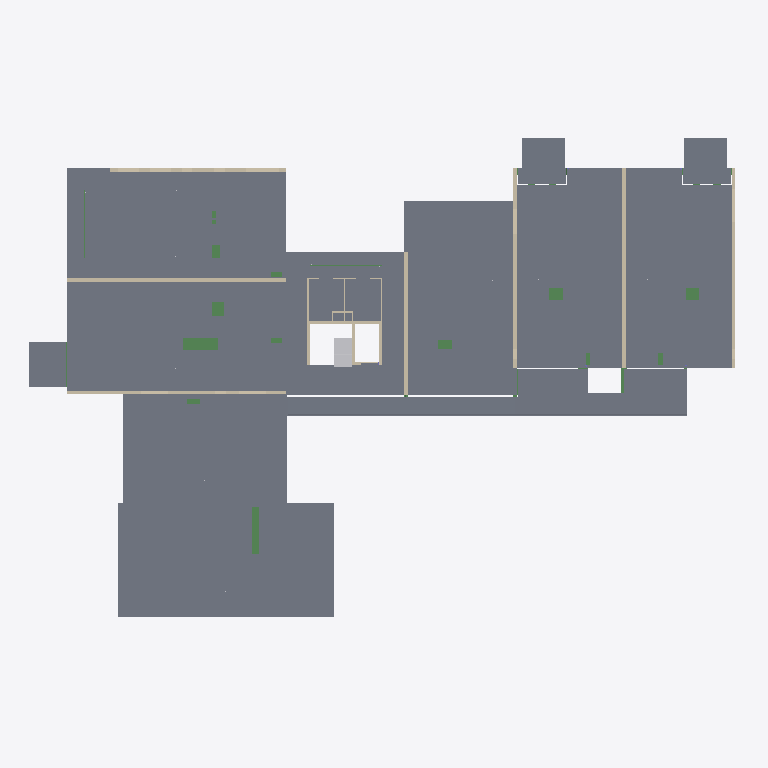
Plan cut of the same IFC building model at storey '03 derde verdieping' (level 10.35 m, cut at 11.75 m), seen from above with north up, elements coloured by IFC class: 16 beams (green), 15 walls (beige), 12 slabs (grey), 1 other element (light grey). Cut surfaces are drawn darker.
Extent 48.8 m × 33.8 m × 29.1 m (x, y, z). Storeys (7): 00 beganegrond at -0.48 m; Undefined at 0.00 m; 01 eerste verdieping at 4.20 m; 02 tweede verdieping at 7.35 m; 03 derde verdieping at 10.35 m; 04 vierde verdieping at 13.35 m; 05 vijfde verdieping at 16.35 m. Elements (937): 370 IfcBeam, 124 IfcWall, 104 IfcPile, 101 IfcDiscreteAccessory, 91 IfcSlab, 73 IfcColumn, 57 IfcFooting, 10 IfcPlate, 7 IfcBuildingElementPart.

HEADER;
FILE_DESCRIPTION(('ViewDefinition[CoordinationView_V2.0, QuantityTakeOffAddOnView]'),'2;1');
FILE_NAME('out.ifc','2018-06-29T10:28:48',('WIJNEN\\g.mijnsbergen'),('Structural Designer'),'IFC Database Version:Work','Tekla Structures 2016i Service Pack 8, IFC Expor','');
FILE_SCHEMA(('IFC2X3'));
ENDSEC;
DATA;
#25=IFCPROJECT('2OUyUNamj2thIOWhG5XEBn',#5,'Project',$,$,$,$,(#11),#24);
#27=IFCSITE('2NAjUKo3XDsP5uV5nWdOsQ',#5,'Bouwplaats',$,$,#26,$,$,.ELEMENT.,$,$,0.0,$,$);
#29=IFCBUILDING('2AUVY7wh5DjgnH6n8qE7NZ',#5,'Undefined',$,$,#28,$,$,.ELEMENT.,$,$,$);
#4921=IFCBUILDING('3IP0lSBMn68BuV5gRm23Fl',#5,'Gebouw',$,$,#4920,$,$,.ELEMENT.,$,$,$);
#31=IFCBUILDINGSTOREY('2XhRtuI_z2vAR8qY4Safh2',#5,'Undefined',$,$,#30,$,$,.ELEMENT.,0.0);
#4925=IFCBUILDINGSTOREY('3FR$s8OWXDmxTC9YSkf7oq',#5,'04 vierde verdieping',$,$,#4924,$,$,.ELEMENT.,13350.0);
#5063=IFCBUILDINGSTOREY('1A1STosljAkvXUolwrLRbY',#5,'03 derde verdieping',$,$,#5062,$,$,.ELEMENT.,10350.0);
#5185=IFCBUILDINGSTOREY('0k50P3xnP44gIO_6OrAPmA',#5,'05 vijfde verdieping',$,$,#5184,$,$,.ELEMENT.,16350.0);
#5406=IFCBUILDINGSTOREY('1b4bCR0YnAGfUipo_ClEjr',#5,'02 tweede verdieping',$,$,#5405,$,$,.ELEMENT.,7350.0);
#5571=IFCBUILDINGSTOREY('3GRwLIDE1Chf9yz7iMClM0',#5,'01 eerste verdieping',$,$,#5570,$,$,.ELEMENT.,4200.0);
#5994=IFCBUILDINGSTOREY('09QutjLHnFtfPyFKMN2XEg',#5,'00 beganegrond',$,$,#5993,$,$,.ELEMENT.,-480.0);
#15553=IFCSLAB('1QfbFn000wAJ4rCZ0uDJ8m',#5,'DRUKLAAG','PL260*15620','PL260*15620',#15513,#15552,'DRL7',.FLOOR.);
#15487=IFCSLAB('1QfbFn000wBZ4rCZ0uDJ8n',#5,'DRUKLAAG','PL240*15295','PL240*15295',#15474,#15486,'DRL14',.FLOOR.);
#15448=IFCSLAB('1QfbFn000wCp4rCZ0uDJ8q',#5,'DRUKLAAG','PL260*13720','PL260*13720',#15429,#15447,'DRL8',.FLOOR.);
#15404=IFCSLAB('1QfbFn000wH34rCZ0uDJ8r',#5,'DRUKLAAG','PL240*7750','PL240*7750',#15390,#15403,'DRL15',.FLOOR.);
#14810=IFCSLAB('1QfbFn000xJ34rCZ0uDJSm',#5,'DRUKLAAG','PL240*2935','PL240*2935',#14800,#14809,'DRL11',.FLOOR.);
#12686=IFCSLAB('1QfbFn0019LJ4rCZ0uDZ8p',#5,'GALERIJ','GAL329-3230-200-100-289-309-329-0-15-15','GAL329-3230-200-100-289-309-329-0-15-15',#12669,#12685,'GP5',.FLOOR.);
#12636=IFCSLAB('1QfbFn0019Sp4rCZ0uDZ8q',#5,'GALERIJ','GAL329-3230-200-100-289-309-329-0-15-15','GAL329-3230-200-100-289-309-329-0-15-15',#12619,#12635,'GP6',.FLOOR.);
#12808=IFCSLAB('1QfbFn0018oZ4rCZ0uDZ4u',#5,'GALERIJ','GAL329-1330-135-100-289-309-329-0-15-15','GAL329-1330-135-100-289-309-329-0-15-15',#12791,#12807,'GP7',.FLOOR.);
#12838=IFCSLAB('1QfbFn0018nZ4rCZ0uDZ4u',#5,'GALERIJ','GAL329-1330-135-100-289-309-329-0-15-15','GAL329-1330-135-100-289-309-329-0-15-15',#12833,#12837,'GP3',.FLOOR.);
#6967=IFCSLAB('1Ql7X3000Fp34rCZ8pCJ0p',#5,'BALKON','GAL329-3190-125-125-309-289-329-0-15-15','GAL329-3190-125-125-309-289-329-0-15-15',#6936,#6966,'BP7',.FLOOR.);
#7008=IFCSLAB('1Ql7X3000Fo34rCZ8pCJ0p',#5,'BALKON','GAL329-3190-125-125-309-289-329-0-15-15','GAL329-3190-125-125-309-289-329-0-15-15',#6997,#7007,'BP6',.FLOOR.);
#14844=IFCSLAB('1QfbFn000ww34rCZ0uDJOp',#5,'BALKON','GAL329-2550-125-125-309-289-329-0-15-15','GAL329-2550-125-125-309-289-329-0-15-15',#14829,#14843,'Beton_BP-13',.FLOOR.);
#14680=IFCWALL('1QfbFn000xU34rCZ0uDJSn',#5,'WAND','250*2740','250*2740',#14676,#14679,'W34');
#15316=IFCWALL('1QfbFn000wMZ4rCZ0uDJ8s',#5,'WAND','250*2740','250*2740',#15312,#15315,'W33');
#15289=IFCWALL('1QfbFn000wNZ4rCZ0uDJ8s',#5,'WAND','250*2740','250*2740',#15220,#15288,'W15');
#14777=IFCWALL('1QfbFn000xK34rCZ0uDJSn',#5,'WAND','250*2740','250*2740',#14691,#14776,'W18');
#14667=IFCWALL('1QfbFn000xYZ4rCZ0uDJSn',#5,'WAND','250*2740','250*2740',#14604,#14666,'W56');
#15371=IFCWALL('1QfbFn000wI34rCZ0uDJ8s',#5,'WAND','250*2740','250*2740',#15337,#15370,'W14');
#14581=IFCWALL('1QfbFn000yN34rCZ0uDJWn',#5,'WAND','250*2740','250*2740',#14570,#14580,'W35');
#12570=IFCBUILDINGELEMENTPART('1QfbFn001EvJ4rCZ0uDZCt',#5,'TRAP','PL1200*252.6','PL1200*252.6',#12559,#12569,'ID5aa653f1-0000-4ee5-3135-323038363337');
#15977=IFCBEAM('1QfbFn000sbJ4rCZ0uDJ4t',#5,'SPARING','820*2400','820*2400',#15974,#15976,'SPAR11');
#16081=IFCBEAM('1QfbFn000pip4rCZ0uDJ4s',#5,'SPARING','500*3255','500*3255',#16075,#16080,'SPAR23');
#14549=IFCWALL('1QfbFn000yUZ4rCZ0uDJWo',#5,'WAND','200*2950','200*2950',#14518,#14548,'WA10');
#15699=IFCBEAM('1QfbFn000tkp4rCZ0uDJ4t',#5,'SPARING','840*930','840*930',#15696,#15698,'SPAR9');
#15939=IFCBEAM('1QfbFn000slp4rCZ0uDJ4t',#5,'SPARING','860*985','860*985',#15936,#15938,'SPAR21');
#15597=IFCBEAM('1QfbFn000u3p4rCZ0uDJ4u',#5,'SPARING','840*930','840*930',#15594,#15596,'SPAR9');
#14326=IFCWALL('1QfbFn000yYZ4rCZ0uDJWo',#5,'WAND','200*2710','200*2710',#14310,#14325,'WA20');
#14498=IFCWALL('1QfbFn000yVZ4rCZ0uDJWo',#5,'WAND','200*2950','200*2950',#14483,#14497,'Beton_WA-114');
#15796=IFCBEAM('1QfbFn000tPp4rCZ0uDJ4t',#5,'SPARING','640*930','640*930',#15790,#15795,'SPAR5');
#14470=IFCWALL('1QfbFn000yWZ4rCZ0uDJWo',#5,'WAND','200*2950','200*2950',#14439,#14469,'WA15');
#15917=IFCBEAM('1QfbFn000swJ4rCZ0uDJ4t',#5,'SPARING','570*930','570*930',#15914,#15916,'SPAR22');
#6615=IFCWALL('1Ql7X3000HvJ4rCZ8pCJOm',#5,'KALKZANDSTEEN','100*2740','100*2740',#6611,#6614,'KZS23');
#15145=IFCBEAM('1QfbFn000wj34rCZ0uDJ8v',#5,'HOEKLIJN','L200/24','L200/24',#15138,#15144,'H10');
#5180=IFCBEAM('1Ql7X3000PE34rCZ8pCJSq',#5,'OVERSPANNING','PL20*20','PL20*20',#5177,#5179,'DUM40');
#2382=IFCBEAM('1RB98Z000od34rCZasDZOs',#5,'OVERSPANNING','PL20*20','PL20*20',#2375,#2381,'DUM39');
#16150=IFCBEAM('1QfbFn000pYJ4rCZ0uDJ4s',#5,'SPARING','310*855','310*855',#16144,#16149,'SPAR6');
#15658=IFCBEAM('1QfbFn000tvJ4rCZ0uDJ4u',#5,'SPARING','325*770','325*770',#15652,#15657,'SPAR7');
#15866=IFCBEAM('1QfbFn000tFJ4rCZ0uDJ4t',#5,'SPARING','350*770','350*770',#15860,#15865,'SPAR1');
#16018=IFCBEAM('1QfbFn000sQp4rCZ0uDJ4t',#5,'SPARING','350*770','350*770',#16015,#16017,'SPAR1');
#15733=IFCBEAM('1QfbFn000taJ4rCZ0uDJ4t',#5,'SPARING','325*770','325*770',#15730,#15732,'SPAR7');
#3168=IFCBEAM('1R8WrH0000Vp4rCZWvDJWv',#5,'ISOKORF','80*230','80*230',#3158,#3167,'Pos 1');
#6519=IFCWALL('1Ql7X3000HyJ4rCZ8pCJOn',#5,'KALKZANDSTEEN','100*2740','100*2740',#6450,#6518,'KZS29');
#6555=IFCWALL('1Ql7X3000HxJ4rCZ8pCJOn',#5,'KALKZANDSTEEN','100*2740','100*2740',#6544,#6554,'KZS23');
#6591=IFCWALL('1Ql7X3000HwJ4rCZ8pCJOn',#5,'KALKZANDSTEEN','100*2740','100*2740',#6580,#6590,'KZS24');
ENDSEC;
